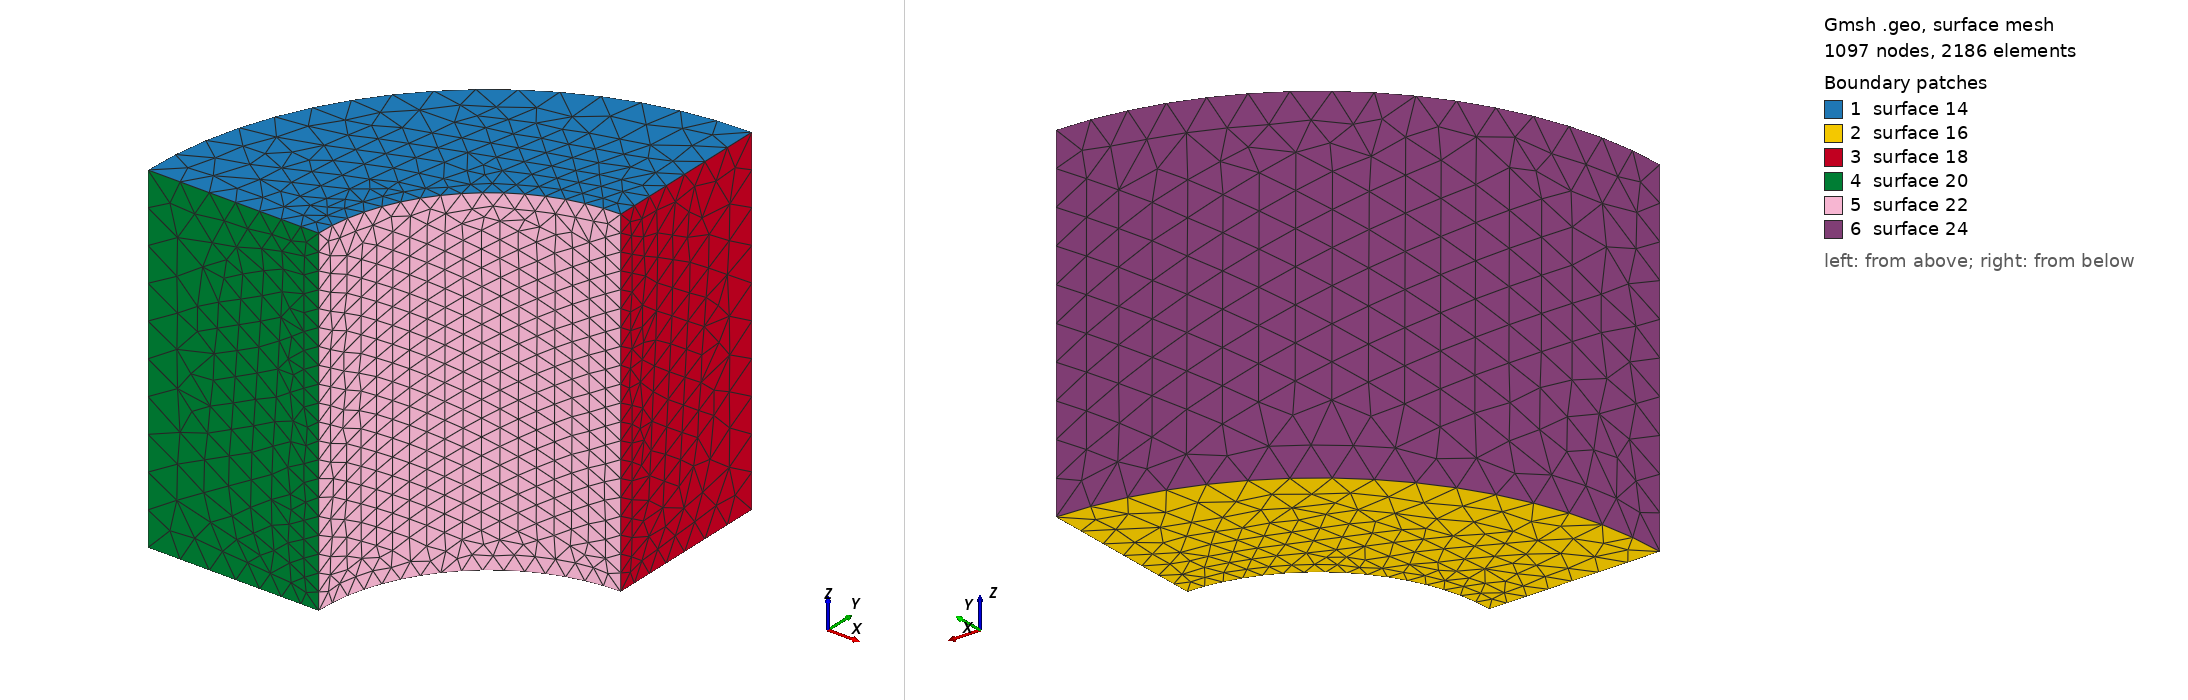

Gmsh geometry script, surface-meshed: 1097 nodes, 2186 surface elements. Boundary patches (legend numbers): 1 surface 14, 2 surface 16, 3 surface 18, 4 surface 20, 5 surface 22, 6 surface 24. Left view from above one corner, right view from below the opposite corner. The script declares no physical surfaces, so the legend lists its geometric surfaces. The drawing asked Gmsh for element sizes between 1% and 20% of the model's largest extent; the script's own settings can give other sizes.

=== quartCyl.geo (drawn) ===
Mesh.Algorithm = 9; //8 = delquad or 9= 2D R-tree
Mesh.Algorithm3D = 9; // 3D R-tree
Mesh.Recombine3DAll = 1;
Mesh.Smoothing = 0;

c1 = 0.1;
c2 = 0.05;
Point(1) = {0, 0, 0.5, c2};
Point(2) = {0, 0, -0.5, c2};
Point(3) = {0, 1, -0.5, c1};
Point(4) = {0, 1, 0.5, c1};
Point(5) = {-1, 0, 0.5, c1};
Point(6) = {-1, 0, -0.5, c1};
Point(7) = {-0.5, 0, 0.5, c2};
Point(8) = {-0.5, 0, -0.5, c2};
Point(9) = {0, 0.5, -0.5, c2};
Point(10) = {0, 0.5, 0.5, c2};
Circle(1) = {7, 1, 10};
Circle(2) = {8, 2, 9};
Circle(3) = {5, 1, 4};
Circle(4) = {6, 2, 3};
Line(5) = {10, 4};
Line(6) = {3, 9};
Line(7) = {9, 10};
Line(8) = {4, 3};
Line(9) = {7, 5};
Line(10) = {6, 8};
Line(11) = {6, 5};
Line(12) = {8, 7};
Line Loop(13) = {5, -3, -9, 1};
Plane Surface(14) = {13};
Line Loop(15) = {6, -2, -10, 4};
Plane Surface(16) = {15};
Line Loop(17) = {7, 5, 8, 6};
Plane Surface(18) = {17};
Line Loop(19) = {12, 9, -11, 10};
Plane Surface(20) = {19};
Line Loop(21) = {1, -7, -2, 12};
Surface(22) = {21};
Line Loop(23) = {8, -4, 11, 3};
Surface(24) = {23};

Surface Loop(25) = {14, 16, 22, 20, 18, 24};
Volume(26) = {25};
